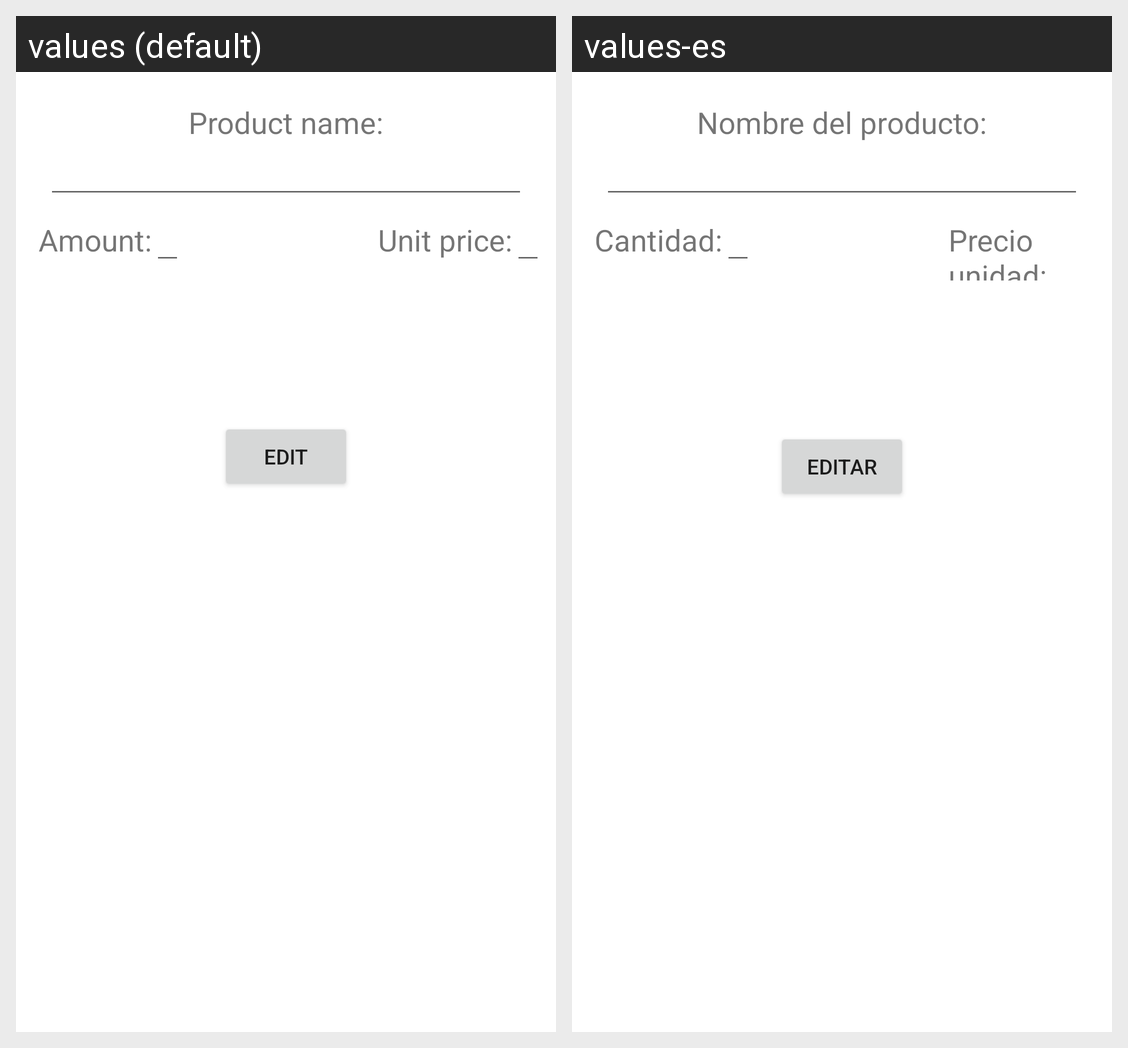

This grid shows one Android layout under two languages. Give, for every string resource on the screen, its name, the default text and each shown locale's text.
Android screen res/layout/activity_edit.xml rendered under 2 locales, left to right: values (default), values-es. Device: Nexus 5 (rendered at 1080×1920; each locale shown at half size, 540×960, under a caption strip naming it); theme Theme.ModeloPP.
Strings drawn on this screen, with the default value and each locale's value (text and hints the layout hard-codes, and strings that could not be matched under every locale, appear in the picture but are not listed):

nombreProducto
  values: Product name:
  values-es: Nombre del producto:

cantidadProducto
  values: Amount:
  values-es: Cantidad:

precioUnidad
  values: Unit price:
  values-es: Precio unidad:

botonEditar
  values: Edit
  values-es: Editar
